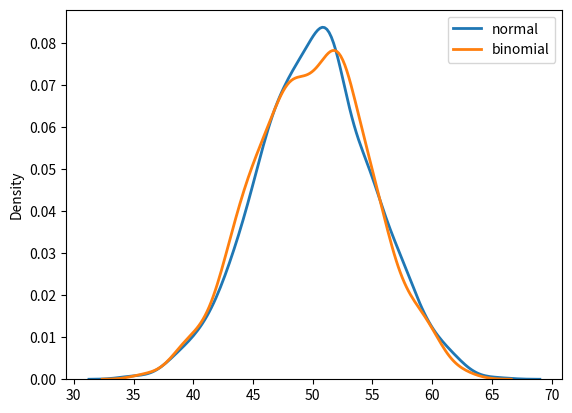

Source code (Python):
# Binomial Distribution #
from numpy import random
import matplotlib.pyplot as plt
import seaborn as sns 

x = random.binomial(n=10, p=0.5, size=10)
y = random.binomial(n=10, p=0.5, size=1000)
# print(x)
# sns.histplot(y, kde=False)
# plt.show()

n = random.normal(loc=50, scale=5, size=1000)
b = random.binomial(n=100, p=0.5, size=1000)
sns.kdeplot(n, label='normal', linewidth=2)
sns.kdeplot(b, label='binomial', linewidth=2)

plt.legend()
plt.show()